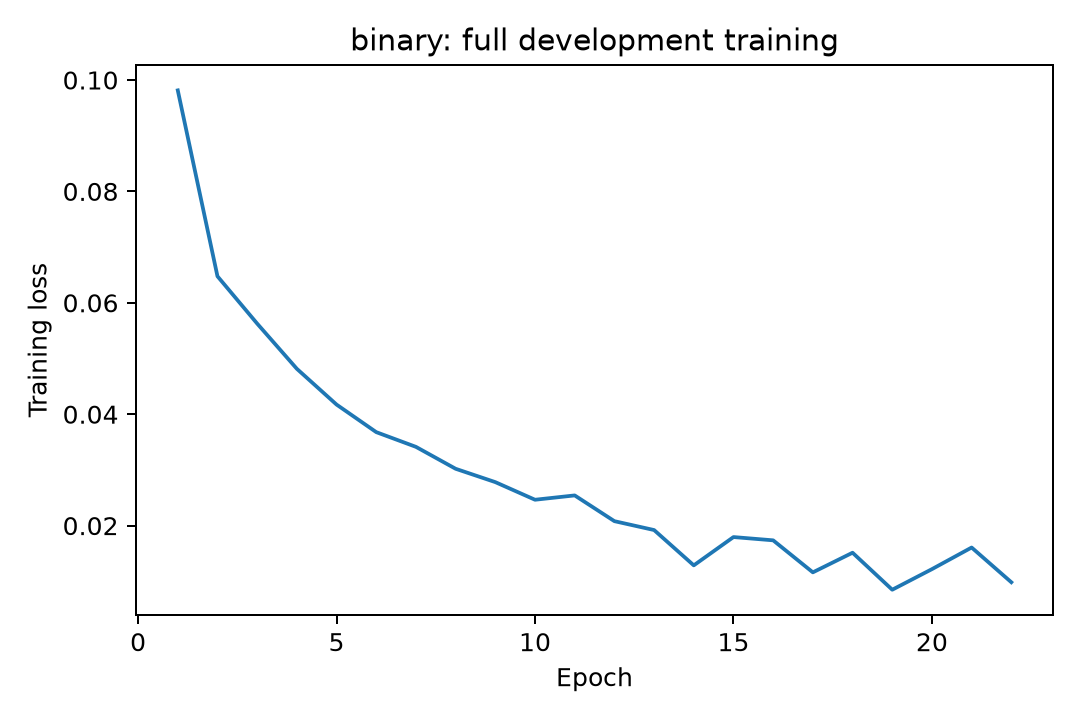

Values plotted in this chart, from the file beside it:
epoch, train_loss
1, 0.09814
2, 0.06476
3, 0.05627
4, 0.04815
5, 0.04173
6, 0.03678
7, 0.03414
8, 0.0302
9, 0.02781
10, 0.02464
11, 0.02542
12, 0.0208
13, 0.0192
14, 0.01286
15, 0.01794
16, 0.01736
17, 0.01161
18, 0.01513
19, 0.008489
20, 0.01218
21, 0.01607
22, 0.009833
